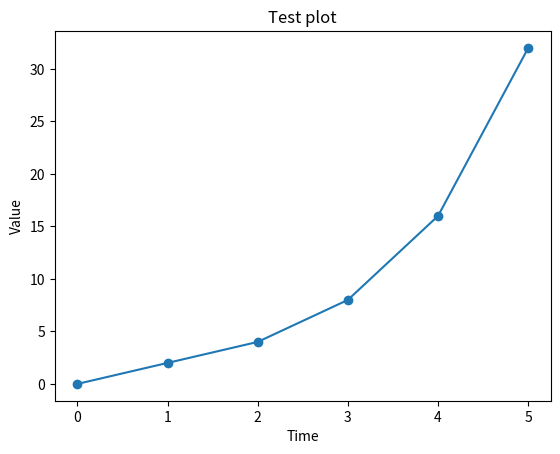

Recreate this plot in Python.
from matplotlib import pyplot

pyplot.plot([0, 2, 4, 8, 16, 32], "o-")

pyplot.ylabel("Value")
pyplot.xlabel("Time")
pyplot.title("Test plot")

pyplot.show()